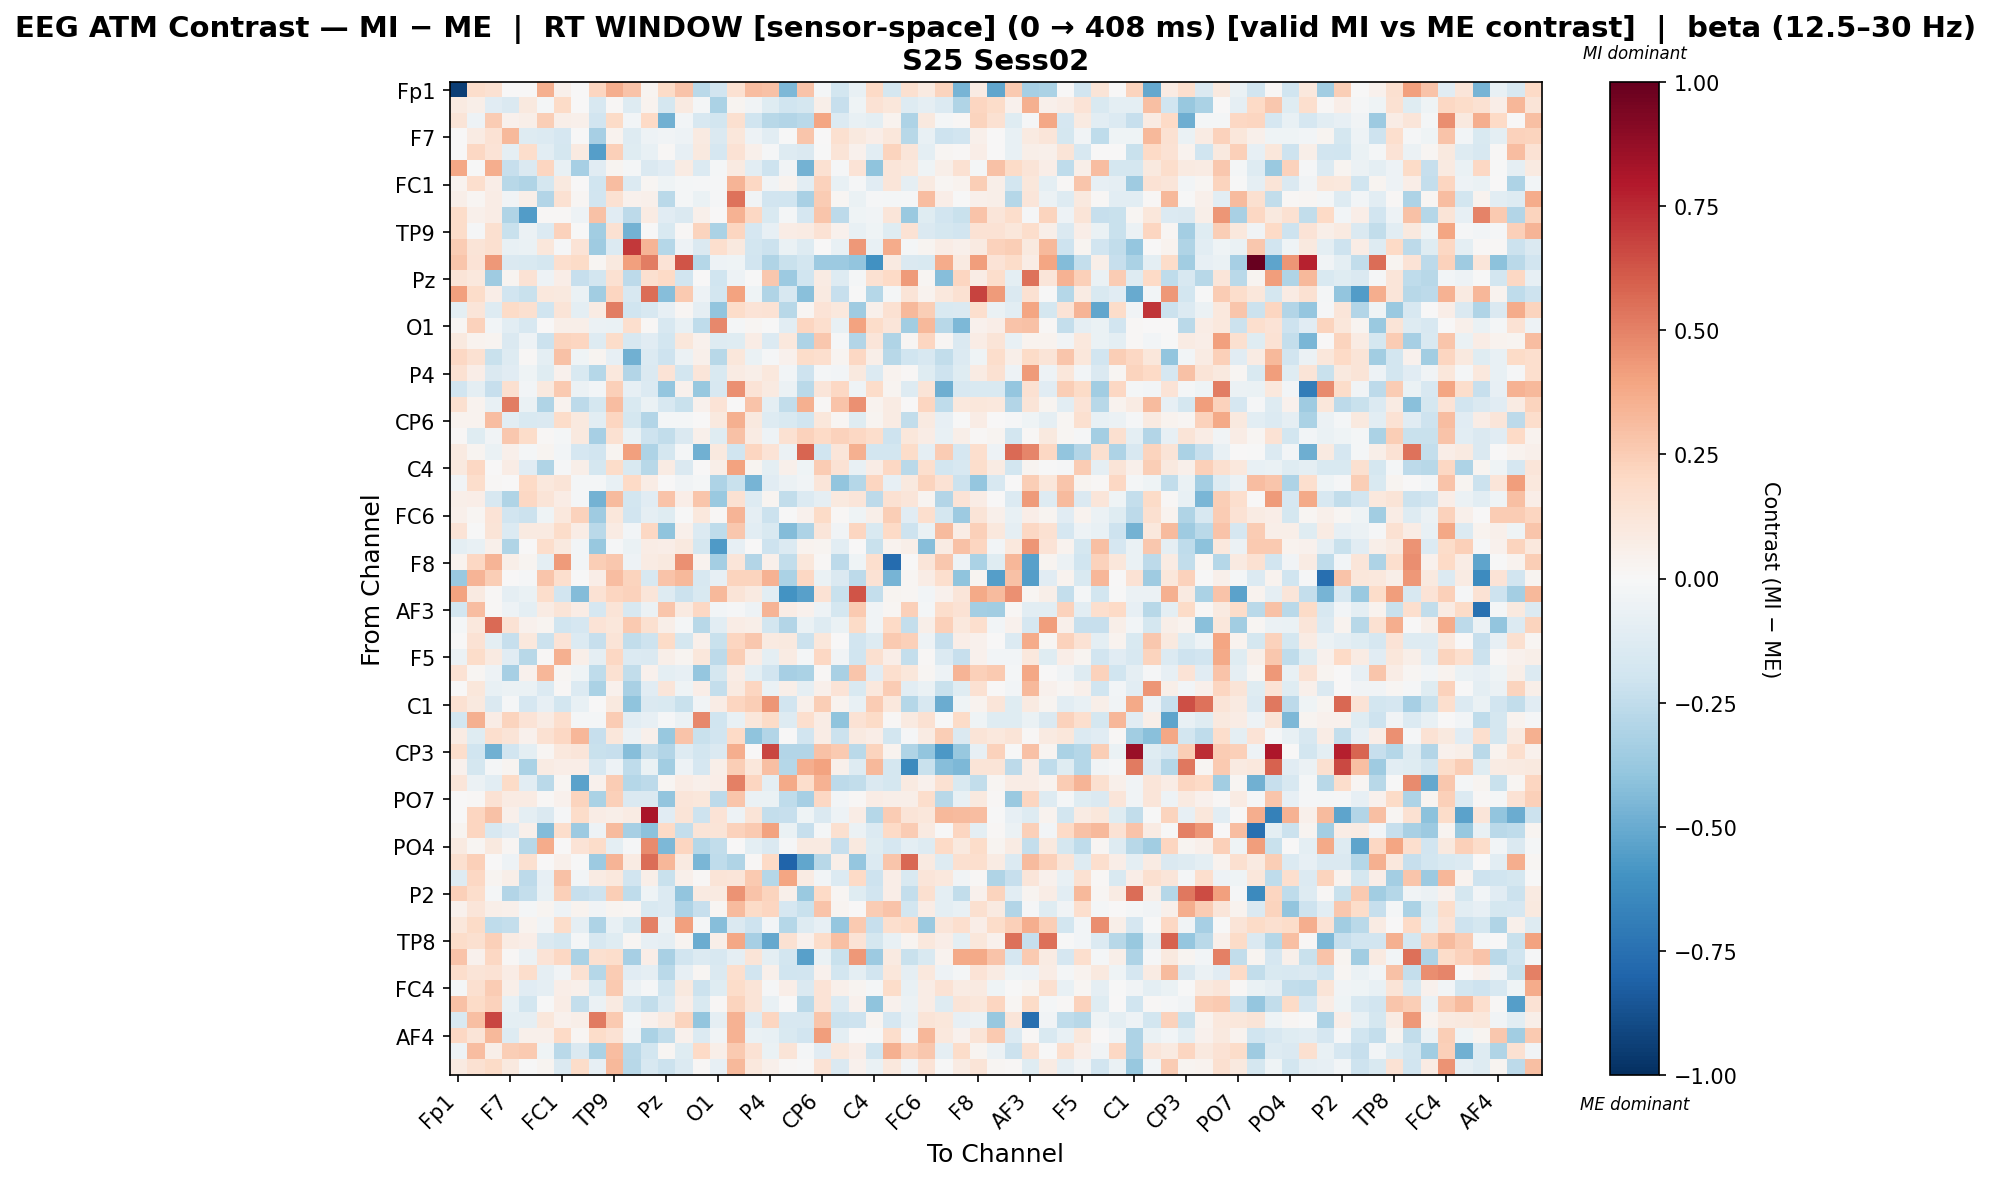

The data file committed next to this chart (first rows):
, Fp1, Fz, F3, F7, FT9, FC5, FC1, C3, T7, TP9, CP5, CP1, Pz, P3, P7, O1, Oz, O2, P4, P8, TP10, CP6, CP2
Fp1, -0.9389, 0.179, 0.1552, 0.0, 0.0, 0.3545, 0.04948, 0.007416, 0.2112, 0.3639, 0.2826, 0.02541, 0.1884, 0.2839, -0.2726, -0.1938, 0.1514, 0.3063, 0.2909, -0.4467, 0.2846, -0.0208, -0.1833
Fz, 0.09142, 0.05711, -0.116, -0.147, 0.09813, -0.02013, 0.1914, 0.002458, -0.1583, 0.009168, -0.1319, 0.03173, -0.1744, 0.08877, -0.01694, -0.3178, 0.02429, -0.03316, -0.123, -0.1977, -0.1759, 0.06031, -0.2278
F3, 0.1266, -0.0544, 0.2561, 0.03994, 0.05747, 0.2475, 0.06035, 0.05157, -0.19, 0.1946, -0.02727, 0.1989, -0.4828, -0.0284, -0.1638, -0.1841, 0.1603, -0.2006, -0.2796, -0.2945, -0.2667, 0.3944, -0.1358
F7, 0.0, 0.08207, 0.1464, 0.3229, -0.1264, -0.1346, -0.1677, -0.001885, -0.3326, 0.03766, -0.1266, -0.05269, -0.03439, -0.04689, 0.08609, -0.1457, 0.1159, -0.04934, -0.1025, -0.00424, 0.2755, 0.00623, 0.1566
FT9, 0.0, 0.2105, 0.1357, -0.09076, 0.1723, -0.1046, -0.1722, 0.09155, -0.5501, 0.2388, -0.1183, -0.07658, 0.0153, -0.08297, 0.1, -0.1714, 0.1458, 0.0511, -0.01321, -0.1263, -0.1434, -0.005408, 0.1268
FC5, 0.3829, -0.007302, 0.3649, -0.2318, -0.1408, 0.213, -0.0718, -0.3284, -0.1158, 0.02569, -0.02342, -0.1473, -0.1096, 0.08116, -0.1345, -0.01842, 0.0906, -0.1052, -0.209, -0.03616, -0.4701, 0.1505, -0.01475
FC1, 0.03529, 0.1701, 0.06339, -0.2773, -0.3036, -0.1752, 0.09873, 0.003662, -0.1957, 0.3058, -0.1368, 0.01843, -0.04295, -0.02201, -0.01392, -0.01143, 0.3407, 0.2097, -0.03834, 0.03664, -0.1071, 0.2275, -0.07546
C3, 0.05922, 0.02296, 0.07058, -0.03423, 0.06003, -0.2904, 0.1522, 0.02278, -0.1915, 0.152, 0.04659, 0.05162, -0.2684, -0.01643, -0.06806, -0.01467, 0.542, -0.03478, -0.194, -0.1977, -0.3261, 0.2511, 0.02324
T7, 0.1822, 0.05443, 0.07705, -0.2977, -0.5587, 0.0104, 0.0126, -0.05406, 0.2929, -0.1129, -0.2618, 0.0842, -0.1159, -0.1437, 0.05156, 0.0009146, 0.3448, 0.2095, -0.1502, -0.01691, -0.1643, 0.2776, -0.2591
TP9, 0.1806, -0.0105, 0.1593, -0.2222, -0.05918, -0.1357, 0.2323, -0.006603, -0.3444, 0.1546, -0.4694, -5.101098106850199e-05, -0.152, 0.009577, 0.2194, -0.3195, 0.2142, -0.1677, -0.07883, 0.07518, 0.07882, 0.1441, 0.04081
CP5, 0.256, 0.1263, 0.1589, -0.07543, -0.06374, 0.1171, -0.01539, 0.1366, -0.3589, -0.1395, 0.7046, 0.3376, -0.2834, -0.05008, -0.1483, 0.1681, 0.09873, -0.1859, -0.2121, -0.0688, -0.1311, 0.005297, -0.0754
CP1, 0.2778, 0.1379, 0.4314, -0.1407, -0.1551, -0.1784, 0.1689, 0.1939, 0.01825, 0.09687, 0.4116, 0.51, 0.1403, 0.6268, -0.282, -0.05027, -0.04571, -0.1894, -0.3008, -0.2204, -0.1819, -0.3644, -0.3672
Pz, 0.1304, 0.1093, -0.3534, 0.02905, 0.1412, -0.04785, 0.0655, -0.2266, -0.1814, 0.1498, -0.2635, 0.1583, 0.2022, -0.1942, 0.002942, -0.1994, -0.05074, -0.001652, 0.2725, -0.3655, -0.2014, 0.08422, -0.1325
P3, 0.4131, 0.1865, 0.06586, -0.1934, -0.2191, 0.1057, 0.1011, -0.06356, -0.3462, 0.212, -0.1603, 0.5567, -0.4247, 0.2617, -0.05099, -0.181, 0.4044, -0.04445, -0.2987, -0.1564, -0.4195, 0.08773, -0.2327
P7, -0.09505, 0.1237, -0.1324, 0.1934, 0.1572, -0.1981, 0.1264, -0.09764, 0.08426, 0.5153, -0.1965, -0.1576, -0.08369, 0.01792, -0.08832, -0.3974, 0.1867, 0.1357, 0.1446, -0.2744, 0.01884, 0.1385, 0.1048
O1, 0.02287, 0.2274, -0.02661, -0.1027, -0.1576, 0.0001978, 0.05891, 0.06073, -0.05977, -0.0639, 0.169, 0.007846, -0.1607, -0.07308, -0.2529, 0.4837, -0.01787, 0.01705, -0.002888, -0.1071, 0.2149, 0.1705, -0.07639
Oz, 0.09967, 0.03146, 0.02624, -0.1448, -0.05454, -0.2138, 0.2217, 0.2111, -0.1268, 0.1821, -0.1595, -0.114, -0.1846, 0.1133, 0.04017, -0.1265, -0.1214, 0.07783, -0.1386, 0.107, -0.3055, 0.2665, -0.01459
O2, 0.2083, 0.1487, -0.2212, -0.1283, 0.01217, -0.09655, 0.2943, -0.04043, 0.02934, -0.08183, -0.4772, -0.1374, -0.2044, -0.05888, 0.04791, -0.2775, 0.1145, -0.06787, -0.01506, 0.04422, 0.1858, 0.1667, 0.02602
P4, 0.149, 0.06784, -0.1465, -0.1167, -0.04148, -0.1214, 0.0401, -0.1497, -0.287, 0.1067, -0.2959, -0.1449, 0.1364, -0.1836, 0.1218, -0.1485, 0.08111, 0.06136, 0.105, -0.03104, -0.2063, -0.01688, -0.02811
P8, -0.1943, -0.0966, -0.2303, 0.1636, -0.02549, 0.1014, 0.2613, -0.0611, -0.02979, 0.2399, -0.08471, -0.1349, -0.3841, 0.04249, -0.3772, -0.1614, 0.457, 0.14, 0.08993, -0.06098, -0.2712, 0.1181, 0.2086
TP10, 0.1571, 0.03328, -0.07455, 0.5086, -0.06423, -0.3021, 0.03725, -0.2655, -0.1752, 0.3056, -0.1492, -0.06983, -0.1589, -0.2229, 0.0409, 0.136, 0.0069, 0.2887, -0.1013, -0.2483, 0.3589, 0.00929, 0.2877
CP6, 0.03215, 0.03764, 0.3065, -0.1072, -0.1544, -0.145, 0.1802, 0.1007, -0.1061, 0.2143, -0.1755, -0.2913, -0.01624, -0.01922, 0.0001157, 0.09576, 0.3529, 0.09777, -0.1323, -0.1534, -0.196, 0.1122, 0.01731
CP2, 0.00842, -0.1244, -0.03699, 0.2679, 0.1851, 0.01245, -0.01948, 0.09813, -0.3316, 0.1525, -0.06634, -0.2042, -0.2432, -0.144, 0.05031, -0.1237, 0.2944, 0.08255, -0.0493, 0.1487, 0.2338, 0.2006, 0.2334
Cz, 0.08782, 0.02623, -0.0689, 0.04707, -0.01938, 0.02925, -0.03056, -0.1675, -0.191, 0.03105, 0.4094, -0.3069, -0.1777, -0.02279, -0.481, 0.09705, -0.1963, 0.2174, 0.1376, -0.05748, 0.5812, -0.1964, 0.1235
C4, 0.09853, 0.2096, 0.005342, 0.07442, -0.1149, -0.2992, -0.0101, 0.05687, -0.1754, 0.1832, -0.1514, -0.2764, 0.08081, -0.1474, 0.002152, 0.06165, 0.3985, 0.03074, -0.09421, 0.04868, -0.04425, 0.2554, 0.1474
T8, -0.03361, 0.1719, 0.01066, 0.005866, 0.1989, 0.1088, 0.1255, -0.02135, -0.02297, -0.07729, 0.2002, 0.07239, 0.005227, -0.03251, -0.01842, -0.3076, -0.2193, -0.4625, -0.111, -0.06099, -0.03445, 0.119, -0.3977
FT10, 0.05744, 0.06445, -0.1565, -0.2972, 0.2041, 0.131, 0.07319, -0.01718, -0.4753, 0.3169, -0.1859, -0.111, 0.289, 0.06859, 0.2791, -0.3682, 0.151, -0.1281, 0.03061, -0.2441, -0.1382, -0.08614, 0.09832
FC6, 0.05225, 0.01724, 0.138, -0.1945, -0.2182, -0.04164, 0.1045, 0.2272, -0.3533, 0.1132, -0.1916, -0.08692, -0.1203, -0.00428, 0.1056, 0.01096, 0.337, -0.08896, -0.2141, -0.006098, 0.04176, 0.1909, 0.01406
FC2, 0.1381, -0.005538, 0.1289, -0.1329, 0.09137, 0.09214, 0.1864, 0.07238, -0.2693, 0.07844, -0.02519, 0.2075, -0.4034, 0.05112, -0.1368, -0.25, 0.2719, -0.1031, -0.1529, -0.4331, -0.3061, 0.1227, -0.03176
F4, -0.09698, -0.07381, 0.04955, -0.2981, 0.001113, 0.1745, 0.09781, -0.0256, -0.3825, -0.008304, -0.06643, 0.07349, 0.06715, 0.09513, -0.1739, -0.569, -0.08038, 0.007015, -0.2063, -0.1354, 0.03201, 0.03012, -0.103
F8, 0.03774, 0.2039, 0.338, 0.06001, 0.02933, -0.09628, 0.4252, -0.02454, 0.2482, 0.2661, -0.04936, 0.07881, 0.09456, 0.4583, 0.03389, -0.339, 0.1245, -0.2939, 0.05314, -0.2441, 0.1124, 0.01085, -0.2603
Fp2, -0.3695, 0.3388, 0.2459, 0.0, -0.009882, 0.2792, 0.168, -0.004706, 0.06835, 0.3102, 0.2211, -0.1587, 0.2822, 0.3206, -0.1581, -0.08175, 0.222, 0.2265, 0.3467, -0.3195, 0.2089, -0.06614, -0.1407
AF7, 0.4055, 0.09204, 0.01355, -0.093, -0.06888, 0.173, -0.1946, -0.4326, 0.1409, 0.2152, 0.232, 0.1222, -0.1269, -0.2117, -0.154, 0.3269, 0.1327, 0.09047, -0.1034, -0.5999, -0.5443, 0.1439, -0.2195
AF3, -0.1853, 0.3057, 0.01439, -0.04921, -0.09532, 0.08431, 0.132, 0.07715, -0.1671, 0.1264, -0.1631, -0.05746, 0.2743, 0.08751, 0.2105, -0.02381, -0.009583, -0.05317, 0.3402, 0.07636, 0.04379, -0.04739, -0.1776
AFz, -0.02279, 0.1063, 0.5657, 0.1453, 0.04265, 0.02725, -0.2001, -0.1663, 0.1386, 0.1164, 0.2623, 0.161, 0.06138, -0.01843, -0.2806, -0.1043, 0.07432, 0.05756, -0.1848, -0.2923, -0.06725, -0.1318, -0.06842
F1, 0.0, 0.1423, -0.09385, -0.233, 0.1059, -0.2138, 0.1362, -0.1371, -0.2318, 0.1308, -0.2488, -0.2098, 0.1898, -0.1734, 0.04821, -0.2235, 0.2149, 0.2706, 0.09127, 0.1005, -0.2123, 0.1146, 0.007607
F5, -0.05664, 0.1837, 0.09202, -0.1156, -0.2741, 0.01506, 0.3591, 0.06125, -0.08703, 0.2057, -0.1389, -0.1466, 0.06231, 0.02549, 0.1117, -0.2598, 0.2467, 0.07087, -0.09941, 0.085, -0.01571, 0.2045, -0.03667
FT7, 0.1416, 0.01961, -0.05219, -0.3358, 0.04536, 0.3304, 0.02113, -0.04138, -0.2532, 0.1541, -0.2493, 0.04312, -0.09995, -0.07933, -0.3897, -0.1777, 0.07067, -0.09585, -0.1921, -0.3318, -0.3134, 0.01232, -0.3258
FC3, 0.0, 0.1102, -0.07415, -0.05622, -0.06771, -0.1354, 0.009524, -0.1355, -0.3189, 0.04016, -0.3237, -0.1116, 0.1194, -0.04494, 0.06355, -0.2383, 0.09344, 0.216, -0.06315, 0.0577, -0.09373, 0.0507, 0.1352
C1, 0.1526, 0.09743, -0.1451, -0.009092, -0.1671, -0.08529, -0.1816, -0.07272, 0.004865, 0.09789, -0.3996, -0.1484, -0.1497, -0.2248, -0.03303, 0.07076, 0.2156, 0.2499, 0.4379, -0.1947, 0.05455, 0.2486, 0.03896
C5, -0.1825, 0.3541, 0.07122, 0.224, 0.1329, 0.07949, 0.166, -0.01704, -0.01804, 0.2572, -0.1016, -0.08446, -0.01339, -0.05708, 0.4829, -0.2005, -0.0726, 0.1152, 0.1928, -0.1321, 0.1712, 0.07302, -0.4043
TP7, 0.07878, -0.1174, 0.1712, 0.1321, 0.0466, 0.1487, 0.2043, 0.3283, -0.2309, 0.1152, -0.06113, 0.05344, -0.3753, 0.2827, -0.2213, -0.194, 0.1966, -0.4019, -0.2897, 0.003667, -0.1919, 0.07471, -0.2163
CP3, 0.1777, -0.1982, -0.4806, -0.1949, -0.0939, 0.02166, 0.1031, 0.1225, -0.2222, -0.2331, -0.4276, -0.2455, -0.2896, -0.1262, -0.1863, -0.1413, 0.3639, 0.002604, 0.6685, -0.2965, -0.29, 0.2934, 0.26
P1, 0.04047, -0.1776, -0.01941, 0.02932, -0.3172, 0.08129, 0.06488, 0.06371, -0.1578, -0.04703, -0.2568, -0.06773, -0.3476, -0.04892, -0.1668, 0.06161, 0.2436, 0.1126, 0.3003, -0.2884, 0.3653, 0.4026, 0.05041
P5, 0.1196, -0.06033, -0.1052, 0.1945, -0.109, -0.2677, 0.02249, -0.5327, 0.04279, 0.2536, -0.2824, -0.2635, 0.01745, 0.07059, 0.04778, 0.06435, 0.5062, 0.2114, -0.1005, 0.3792, 0.1767, 0.3474, -0.2625
PO7, 0.001811, 0.009547, 0.1431, 0.07989, 0.08481, 0.01093, 0.04216, 0.2251, -0.3186, 0.2369, -0.1409, -0.1462, -0.3975, 0.1177, 0.1117, -0.2608, 0.2795, -0.07025, -0.06274, -0.2526, -0.3293, 0.2106, -0.03052
PO3, 0.002405, 0.2146, 0.2947, 0.05102, -0.09802, -0.1416, -0.009515, 0.1867, 0.07539, 0.05773, 0.08521, 0.8156, -0.1164, 0.1314, -0.2035, 0.1347, -0.05377, 0.129, -0.236, -0.2285, -0.04617, -0.1484, -0.0524
POz, 0.02517, 0.2186, -0.1577, -0.1109, 0.05015, -0.4312, 0.1763, -0.3666, -0.05319, 0.3162, -0.3313, -0.4068, 0.1954, -0.2384, 0.1281, 0.1328, 0.2339, 0.2618, 0.4037, -0.0673, -0.234, -0.01874, 0.1575
PO4, 0.09019, 0.01873, 0.09943, 0.01924, -0.279, 0.3681, 0.0009943, 0.1379, 0.1814, -0.09545, -0.01305, 0.4719, -0.4491, 0.2136, -0.2819, -0.2459, 0.002679, -0.09533, -0.1445, -0.009771, 0.08672, 0.08813, -0.2301
PO8, 0.1628, 0.242, 0.006707, -0.0528, 0.1632, 0.007129, 0.04794, -0.007359, -0.3597, 0.3405, 0.08452, 0.5613, 0.3303, 0.0886, -0.4575, -0.2519, -0.303, 0.01139, 0.1976, -0.8012, -0.5234, -0.2763, 0.05606
P6, -0.1268, 0.2089, 0.02528, 0.05621, -0.2597, -0.08024, 0.2928, -0.02434, 0.07833, 0.1091, -0.1935, 0.05561, -0.2202, 0.05154, 0.01401, 0.1298, 0.1221, 0.2615, -0.2858, 0.3959, 0.0821, -0.02373, -0.1402
P2, 0.238, 0.1743, -0.01793, -0.2964, -0.2393, -0.07147, 0.2371, -0.2344, -0.2109, 0.2493, -0.2526, -0.04029, -0.1331, -0.3972, 0.08765, 0.09143, 0.4504, 0.2823, 0.2258, 0.05215, -0.3701, 0.2027, 0.01933
CPz, 0.04422, 0.1221, 0.0589, 0.05145, -0.01801, 0.02884, -0.05093, 0.03871, -0.03716, 0.02878, 0.01982, -0.1502, -0.1359, -0.3068, -0.2328, 0.02198, 0.3186, 0.1905, 0.2164, -0.1658, -0.2246, 0.2823, 0.02866
CP4, 0.1135, 0.1886, -0.2507, -0.2407, 0.0324, -0.03319, 0.1851, -0.09089, -0.3055, -0.0717, -0.1774, 0.5024, -0.05704, 0.4135, -0.01945, -0.4267, -0.1468, -0.2042, -0.02789, -0.2868, -0.1297, -0.08428, -0.3849
TP8, 0.1815, 0.1585, 0.2376, 0.08019, 0.06959, -0.1469, -0.1724, -0.01838, -0.1607, -0.122, 0.01888, -0.08134, -0.08715, 0.02926, -0.4929, 0.05684, 0.3882, -0.3291, -0.5114, 0.1533, 0.04443, 0.1857, 0.2972
C6, 0.285, 0.04059, 0.2095, 0.01496, -0.05538, 0.1363, 0.2051, -0.3163, 0.1635, 0.1796, -0.3313, 0.06587, -0.3269, -0.1929, -0.1336, -0.1617, -0.08915, 0.1294, -0.09956, -0.1857, -0.5457, -0.06611, -0.2228
C2, 0.1771, 0.1309, 0.1478, 0.07562, 0.1731, -0.09154, -0.03178, 0.1511, -0.2889, 0.2565, -0.1096, -0.08695, -0.2732, -0.08312, 0.02266, -0.1414, 0.1644, -0.1931, 0.05452, -0.2009, -0.1901, 0.04642, -0.1842
FC4, -0.01906, 0.1578, 0.2563, 0.05481, -0.1128, -0.08765, 0.06701, 0.04777, -0.156, 0.2637, -0.05991, -0.01288, -0.1822, 0.1005, -0.215, -0.1188, 0.1812, 0.1255, -0.01106, 0.0627, -0.1474, 0.1386, 0.04738
FT8, 0.2913, 0.1906, 0.2271, -0.07367, -0.1808, -0.004117, 0.07696, -0.235, -0.06234, 0.09078, -0.1846, -0.2465, -0.1396, 0.06725, -0.1524, 0.01466, 0.2264, 0.126, -0.07177, 0.006035, -0.2658, 0.1397, -0.1382
F6, -0.1529, 0.3034, 0.6716, -0.09592, -0.09085, 0.1149, 0.04064, 0.05642, 0.5196, 0.2651, -0.01593, 0.0403, 0.0867, 0.2195, -0.3955, -0.08805, 0.3513, -0.1268, 0.2128, -0.1581, -0.1606, 0.2791, -0.2113
... 3 more rows
